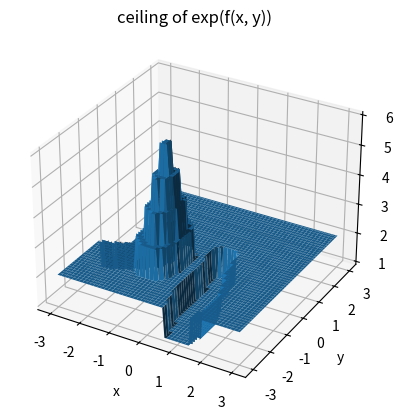

Source code (Python):
import numpy as np
import matplotlib.pyplot as plt
from mpl_toolkits.mplot3d import Axes3D  # projection='3d'

def func(x, y):
    return (1-x)**2*np.exp(-x**2-(y+1)**2)-(x-x**3-y**3)*np.exp(-x**2-y**2)

def func_exp(x, y):
    return np.ceil(np.exp((1-x)**2*np.exp(-x**2-(y+1)**2)-(x-x**3-y**3)*np.exp(-x**2-y**2)))

x = np.linspace(-3.0, 3.0, 100)
y = np.linspace(-3.0, 3.0, 100)

X , Y = np.meshgrid(x, y)

Z = func_exp(X, Y)

ax = plt.axes(projection='3d')
ax.plot_surface(X, Y, Z)  # Axes3D.plot_surface(X, Y, Z, *args, **kwargs)
ax.set_title('ceiling of exp(f(x, y))')
ax.set_xlabel('x')
ax.set_ylabel('y')
ax.set_zlabel('f(x,y)')

plt.show()




